Labelled photos from "data", an image-classification folder in pramodyadari/minerals. The possible labels are: bauxite, coal, iron ore, manganese.

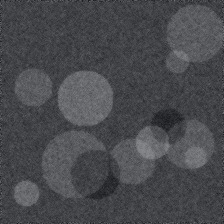
Label: manganese

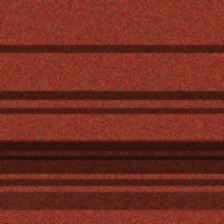
Label: iron ore

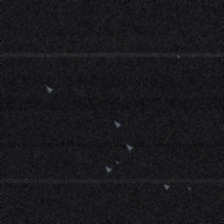
Label: coal

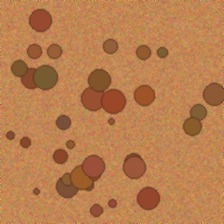
Label: bauxite

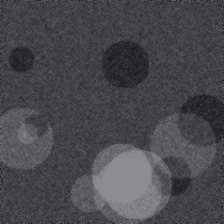
Label: manganese

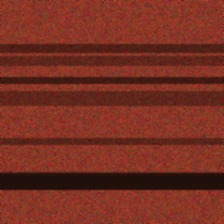
Label: iron ore
